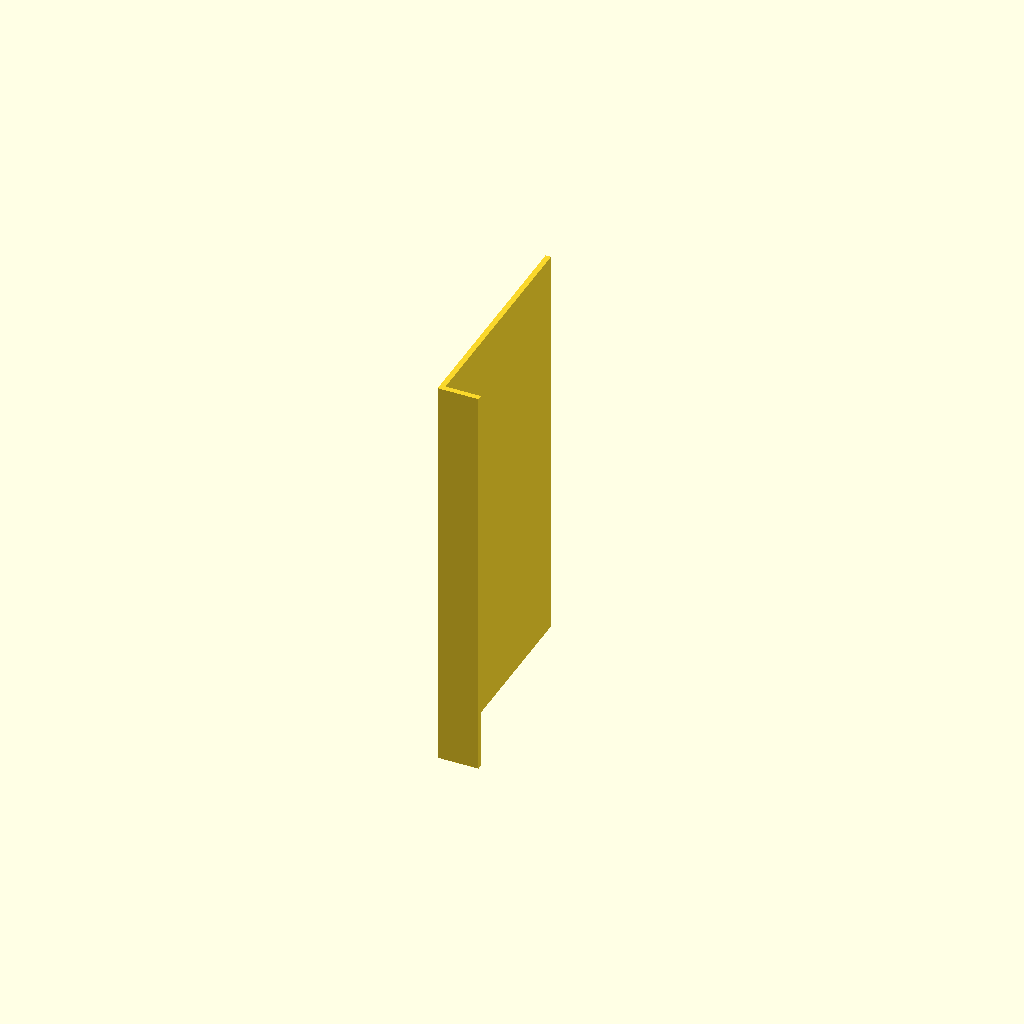
Cell 1 — every parameter at its default value.
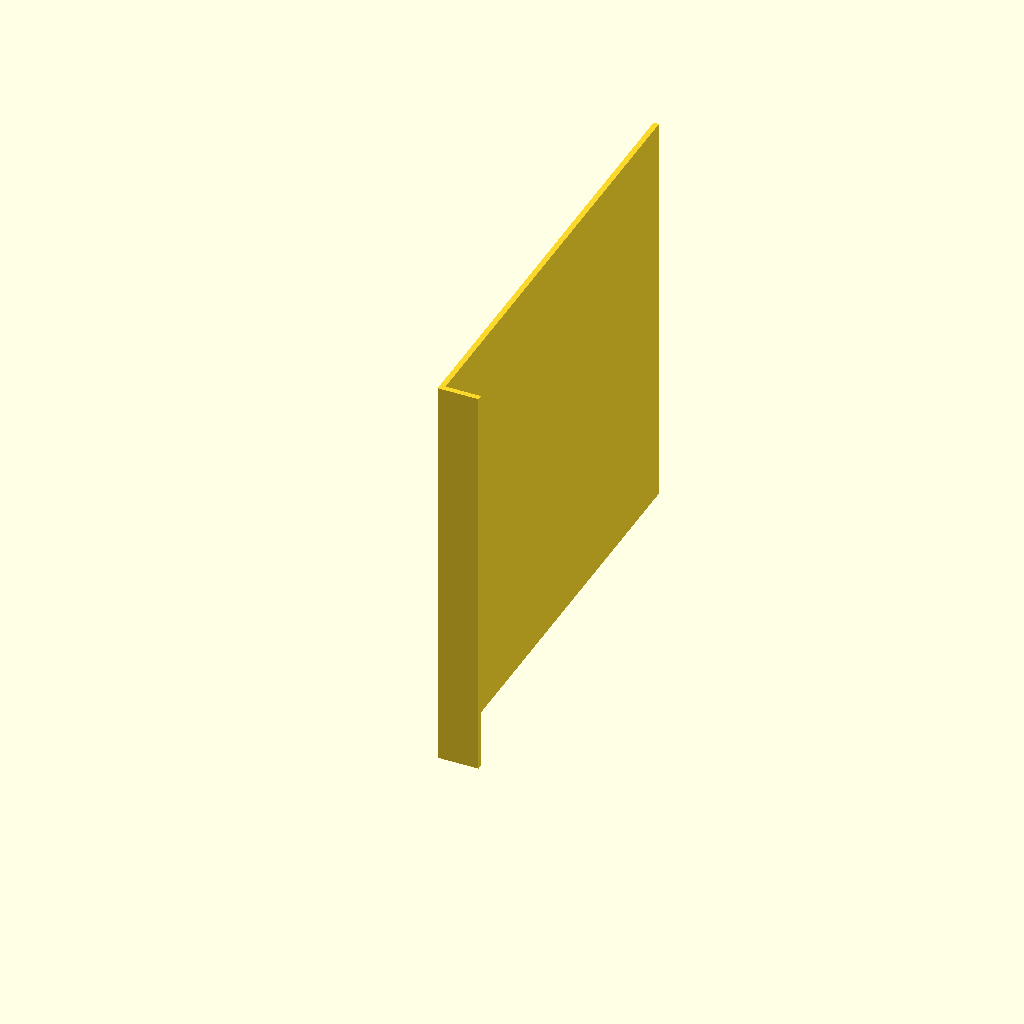
Cell 2: the same model with guard_height = 170.
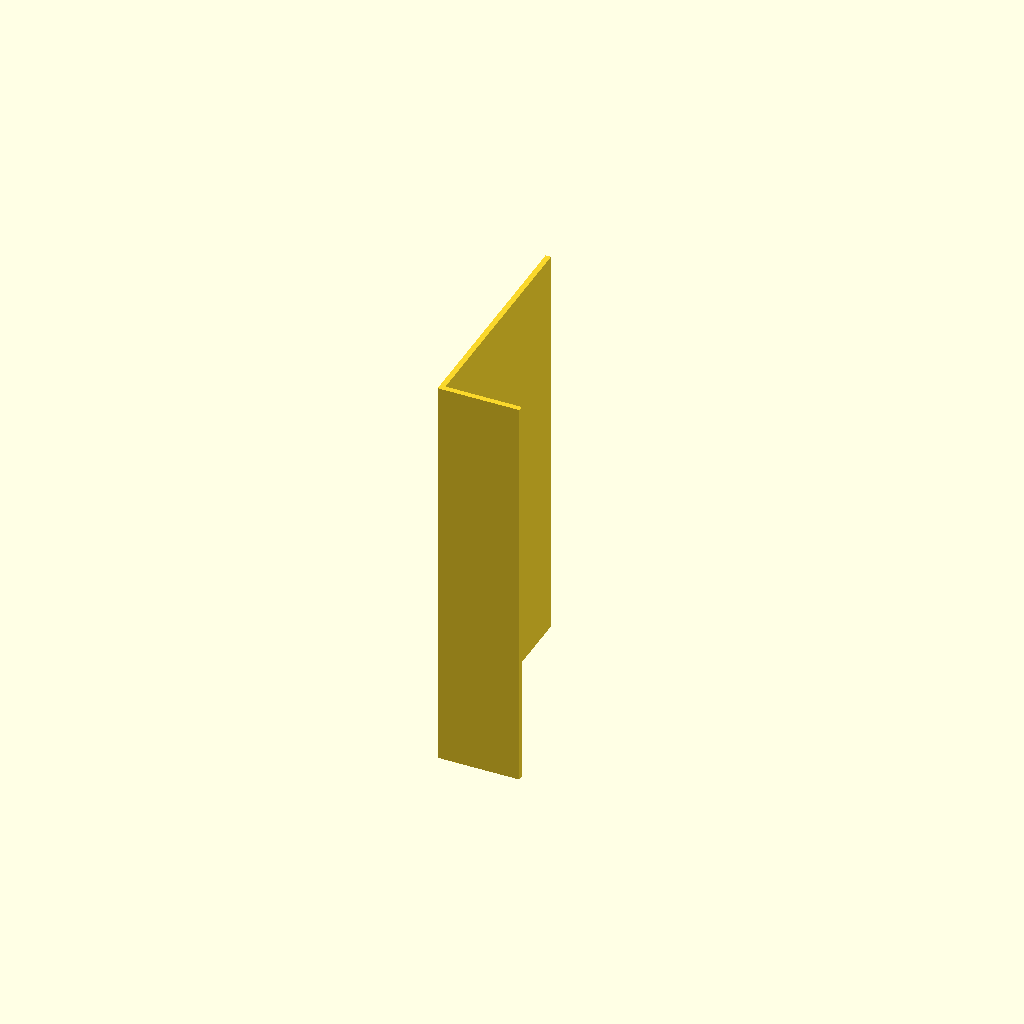
Cell 3: the same model with floor_lip = 30.
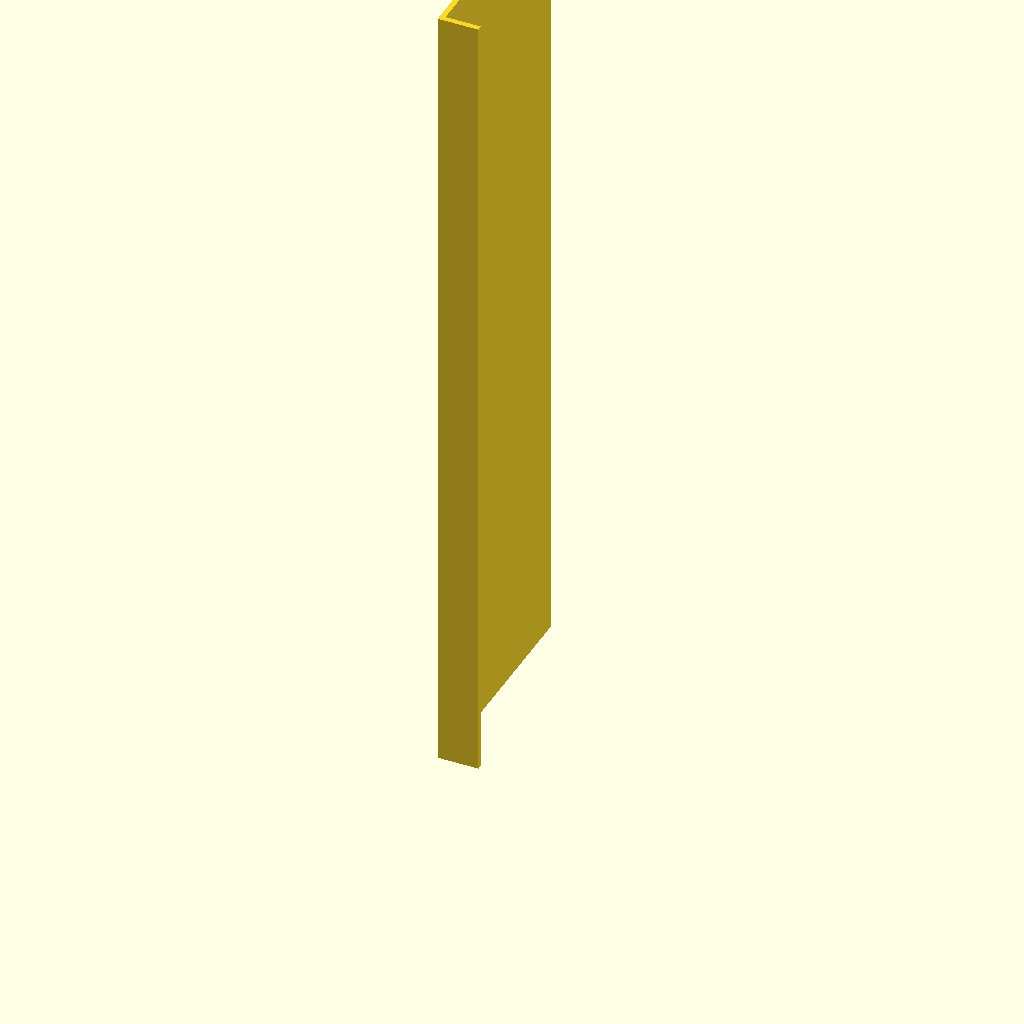
Cell 4: part_length = 300 (everything else at default).
All cells are drawn from one camera (rotation 55°, 0°, 25°, orthographic, colour scheme Cornfield), so only the parameter changes between them.
OpenSCAD source file baseboard_cover.scad:
// ==========================================
// トイレ巾木 飛び散り防止カバー (L字型プロトタイプ)
// 固定構造不要（床・壁に沿わせるタイプ）
// ==========================================

// --- パラメータ設定 (単位: mm) ---
guard_height   = 85;    // 立ち上がり高さ（巾木をカバーする高さ）
floor_lip      = 15;    // 床側の張り出し幅（床面の飛び散りをガード）
part_length    = 150;   // 1パーツあたりの長さ（プリンターに合わせて調整可能）
wall_thickness = 2.0;   // カバーの肉厚

module l_shape_guard() {
    linear_extrude(height = part_length) {
        polygon(points=[
            [0, 0],                           // 1. 床と壁の交点（原点）
            [floor_lip, 0],                   // 2. 床側先端（外側）
            [floor_lip, wall_thickness],      // 3. 床側上面（内側）
            [wall_thickness, wall_thickness], // 4. 内側の角（コーナー）
            [wall_thickness, guard_height],   // 5. 壁側内面（右端）
            [0, guard_height]                 // 6. 壁側トップ（外側）
            // （自動的に [0, 0] へ戻り、壁面 [X=0] を下る閉じられたパスになります）
        ]);
    }
}

// レンダリング実行
l_shape_guard();
Parameter table extracted from the source (name, type, default, range or options):
guard_height: number, default 85
floor_lip: number, default 15
part_length: number, default 150
wall_thickness: number, default 2
